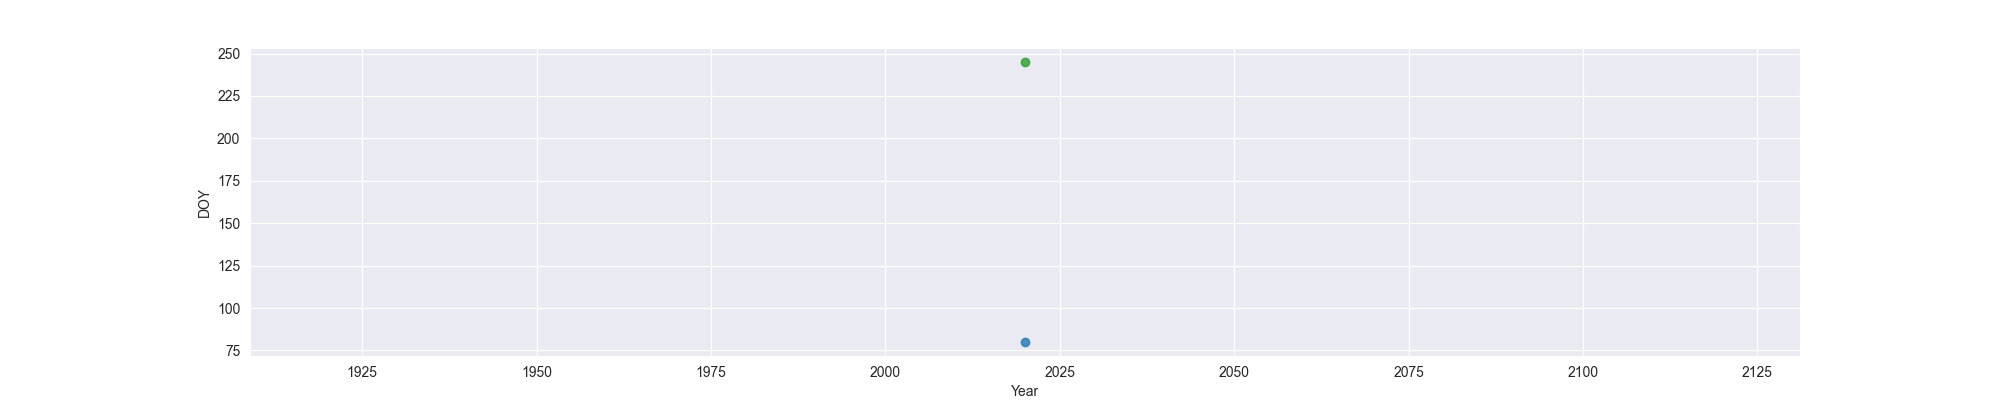

Data behind this chart, as committed beside it:
Year, MO, OW, FO
2020, 80, , 245
